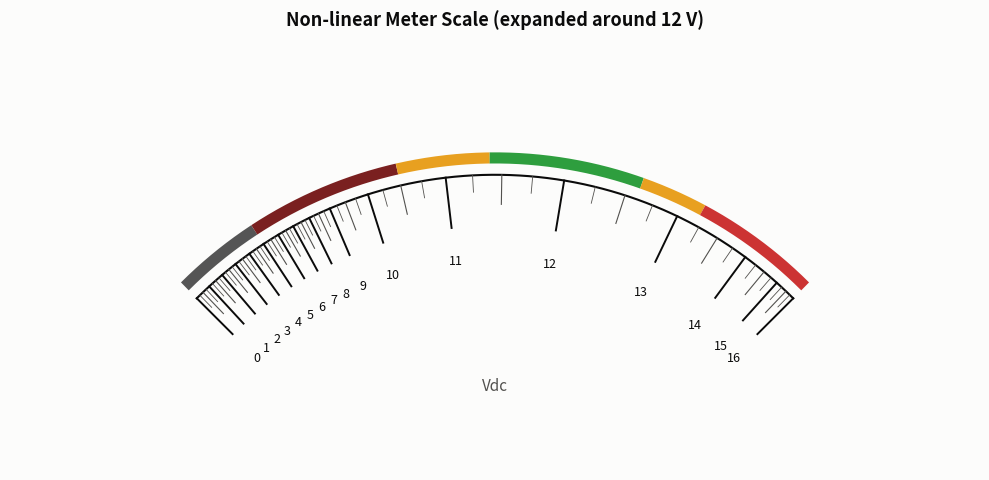

This figure's Python source: (Note: this script raises an exception after producing the figure.)
#!/usr/bin/env python3
from pathlib import Path
import numpy as np
import matplotlib.pyplot as plt

BUS_MIN, BUS_MAX = 0.0, 16.0
ADC_MAX, PWM_MAX = 1023, 255
CENTER, SIGMA = 12.0, 1.4
BASE_GAIN, PEAK_GAIN = 0.25, 1.60

def sensitivity(v):
    return BASE_GAIN + PEAK_GAIN * np.exp(-0.5 * ((v - CENTER) / SIGMA) ** 2)

resolution = 10000
voltage = np.linspace(BUS_MIN, BUS_MAX, resolution)
gain = sensitivity(voltage)
position = np.cumsum(gain)
position -= position[0]
position /= position[-1]

def volt_to_position(v):
    return np.interp(v, voltage, position)

arc_start_deg = 135
arc_end_deg = 45
arc_span = arc_start_deg - arc_end_deg

radius = 1.0
cx, cy = 0.0, 0.0

def pos_to_angle_rad(pos):
    deg = arc_start_deg - pos * arc_span
    return np.radians(deg)

fig, ax = plt.subplots(figsize=(10, 5), facecolor='#fcfcfb')
ax.set_facecolor('#fcfcfb')
ax.set_aspect('equal')

# Colored range bands (drawn first so ticks sit on top)
BAND_WIDTH = 8
r_band = radius + 0.04
ranges = [
    (0.0,  5.0,  '#555555'),  # gray   — device off (too low to start)
    (5.0,  10.5, '#7a2020'),  # maroon — brownout zone (corruption / disk damage)
    (10.5, 11.4, '#e8a020'),  # amber  — brownout risk
    (11.4, 12.6, '#2e9e3e'),  # green  — Synology safe range (±5%)
    (12.6, 13.2, '#e8a020'),  # amber  — overvoltage warning (errors observed)
    (13.2, 16.0, '#cc3333'),  # red    — overvoltage damage
]
for v_lo, v_hi, color in ranges:
    p0 = volt_to_position(v_lo)
    p1 = volt_to_position(v_hi)
    th = np.linspace(pos_to_angle_rad(p0), pos_to_angle_rad(p1), 300)
    ax.plot(cx + r_band * np.cos(th), cy + r_band * np.sin(th),
            color=color, linewidth=BAND_WIDTH, solid_capstyle='butt')

# Main arc
theta = np.linspace(np.radians(arc_end_deg), np.radians(arc_start_deg), 500)
ax.plot(cx + radius * np.cos(theta), cy + radius * np.sin(theta),
        color='#0b0b0b', linewidth=1.5)

# Minor ticks (0.25 V)
major_volts = np.arange(0, 17, 1)
minor_volts = np.arange(0, 16.25, 0.25)

for v in minor_volts:
    if v in major_volts or v % 0.5 == 0:
        continue
    pos = volt_to_position(v)
    ang = pos_to_angle_rad(pos)
    r_inner = radius - 0.04
    ax.plot([cx + r_inner * np.cos(ang), cx + radius * np.cos(ang)],
            [cy + r_inner * np.sin(ang), cy + radius * np.sin(ang)],
            color='#52514e', linewidth=0.6)

# Half-volt ticks
half_volts = np.arange(0.5, 16, 1)
for v in half_volts:
    pos = volt_to_position(v)
    ang = pos_to_angle_rad(pos)
    r_inner = radius - 0.07
    ax.plot([cx + r_inner * np.cos(ang), cx + radius * np.cos(ang)],
            [cy + r_inner * np.sin(ang), cy + radius * np.sin(ang)],
            color='#52514e', linewidth=0.8)

# Major ticks + labels
for v in major_volts:
    pos = volt_to_position(v)
    ang = pos_to_angle_rad(pos)
    r_inner = radius - 0.12
    ax.plot([cx + r_inner * np.cos(ang), cx + radius * np.cos(ang)],
            [cy + r_inner * np.sin(ang), cy + radius * np.sin(ang)],
            color='#0b0b0b', linewidth=1.4)

    r_label = radius - 0.20
    ax.text(cx + r_label * np.cos(ang), cy + r_label * np.sin(ang),
            f'{int(v)}', ha='center', va='center', fontsize=9,
            fontfamily='sans-serif', color='#0b0b0b')

ax.text(cx, 0.50, 'Vdc', ha='center', va='center', fontsize=11,
        fontfamily='sans-serif', color='#52514e')

fig.suptitle('Non-linear Meter Scale (expanded around 12 V)',
             fontsize=13, fontfamily='sans-serif', color='#0b0b0b',
             fontweight='bold', y=0.98)

ax.set_xlim(-1.15, 1.15)
ax.set_ylim(0.30, 1.18)
ax.axis('off')
fig.tight_layout(rect=[0, 0, 1, 0.93])
out_path = Path(__file__).parent / 'concept_scale.png'
fig.savefig(out_path, dpi=180,
            bbox_inches='tight', facecolor='#fcfcfb')
print(f'Saved {out_path}')
